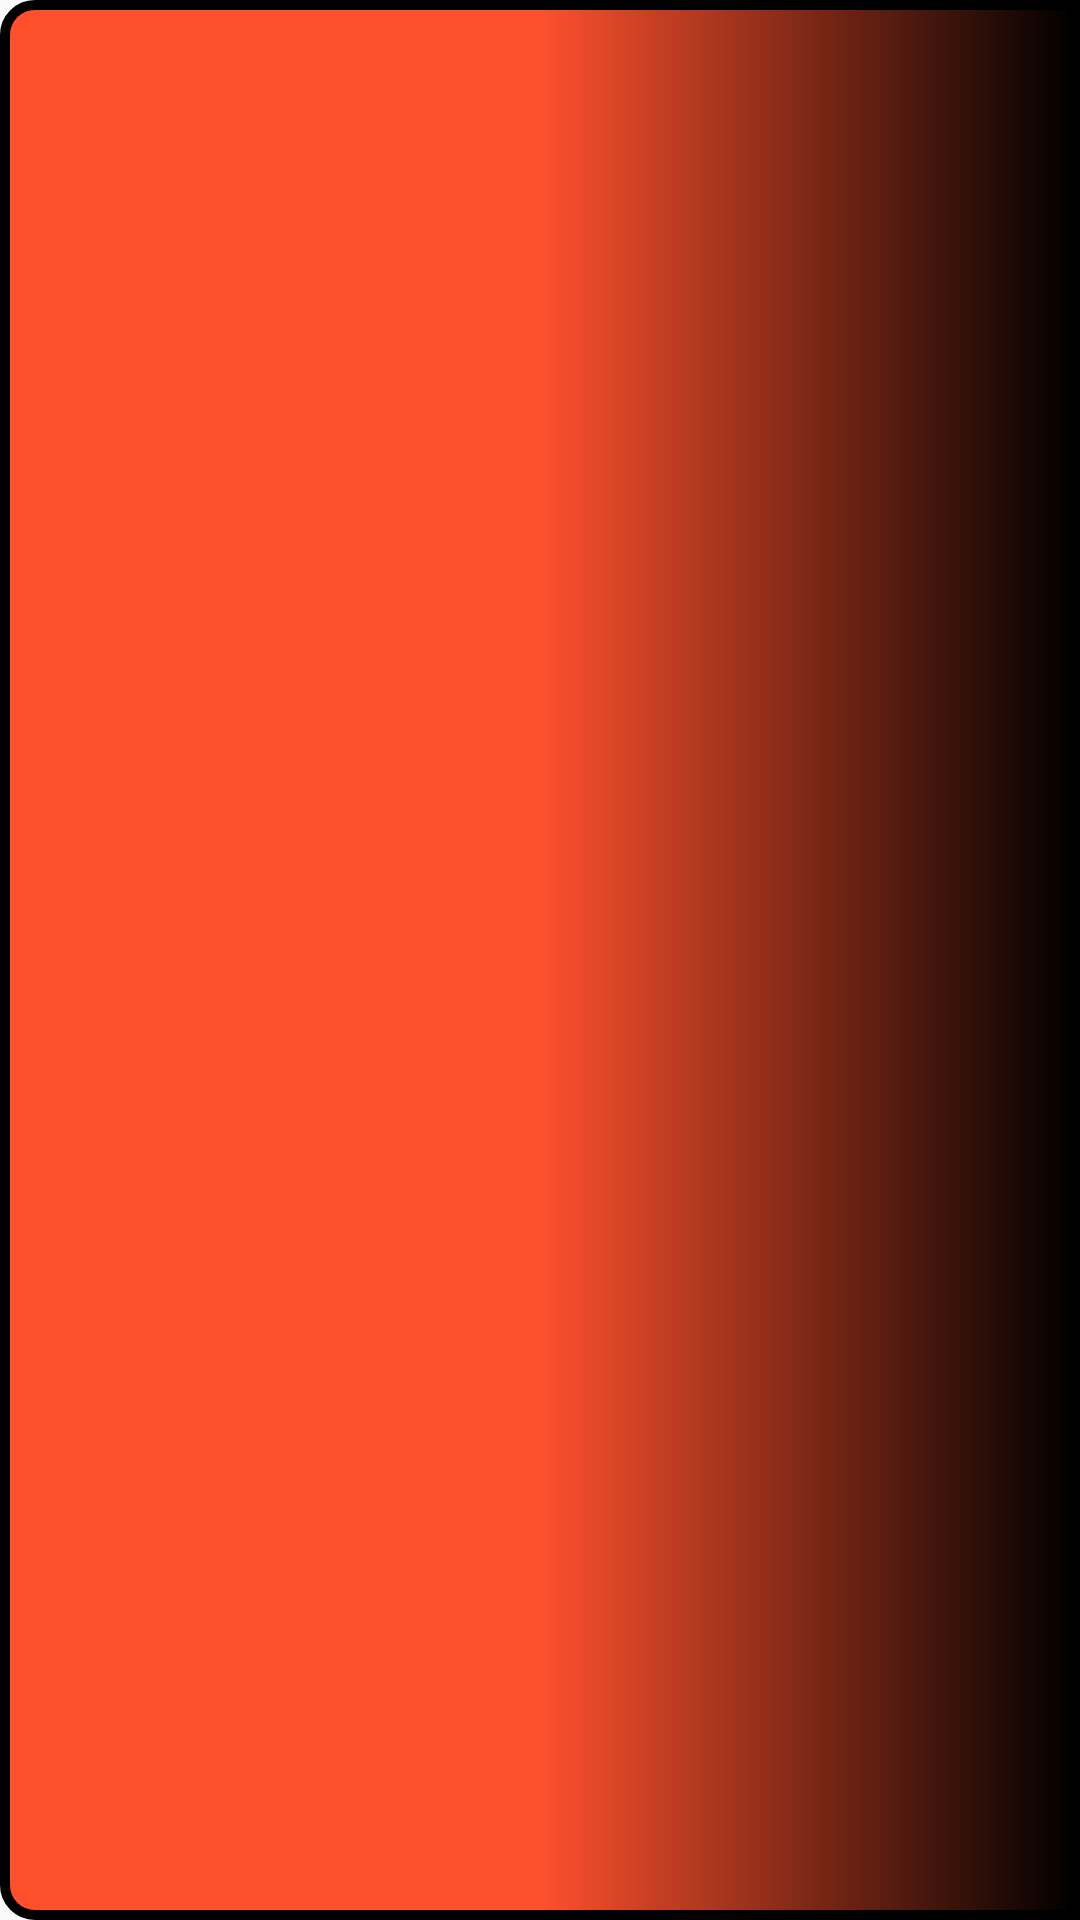

Here is an Android app screen rendered from its layout file. Give the layout XML and the strings, colors and styles it references.
<!-- AndroidManifest.xml: application theme AppTheme -->
<!-- res/layout/spinner_item2.xml -->
<?xml version="1.0" encoding="utf-8"?>
<TextView xmlns:android="http://schemas.android.com/apk/res/android"
    android:layout_width="match_parent"
    android:layout_height="match_parent"
    android:textSize="18sp"
    android:textColor="@color/prim0"
    android:layout_gravity="center"
    android:paddingTop="15sp"
    android:gravity="center_horizontal"
    android:background="@drawable/button4"
    android:paddingBottom="15sp"
    />
<!-- resources referenced by this layout -->
<resources>
  <color name="prim0">#ffffff</color>
  <!-- drawable button4 (drawable) -->
  <?xml version="1.0" encoding="utf-8"?>
  <shape xmlns:android="http://schemas.android.com/apk/res/android"
      android:shape="rectangle">
  
      <gradient android:startColor="@color/prim2"
          android:centerColor="@color/prim3"
          android:endColor="@color/prim3"
          android:angle="180" />
      <corners android:bottomLeftRadius="10dp" android:topLeftRadius="10dp"/>
      <stroke android:width="10px" android:color="@color/prim2" />
  
  </shape>
  <style name="AppTheme" parent="Theme.AppCompat.Light.NoActionBar">
          
          <item name="colorPrimary">@color/colorPrimary</item>
          <item name="colorPrimaryDark">@color/colorPrimaryDark</item>
          <item name="colorAccent">@color/colorAccent</item>
      </style>
  <color name="prim2">#000000</color>
  <color name="prim3">#fe502d</color>
  <color name="colorPrimary">#ffffff</color>
  <color name="colorPrimaryDark">#000000</color>
  <color name="colorAccent">#fe502d</color>
</resources>
